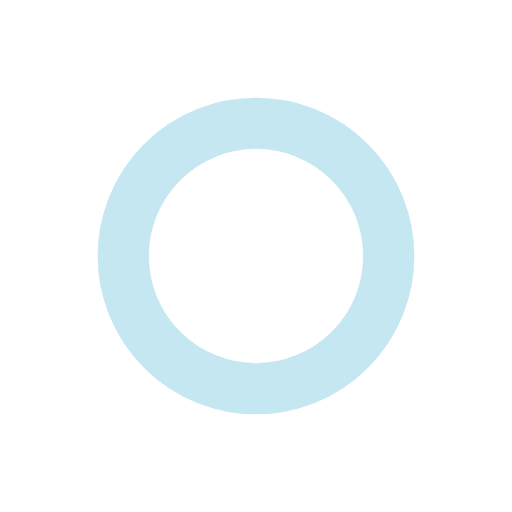
t = 0.00 s
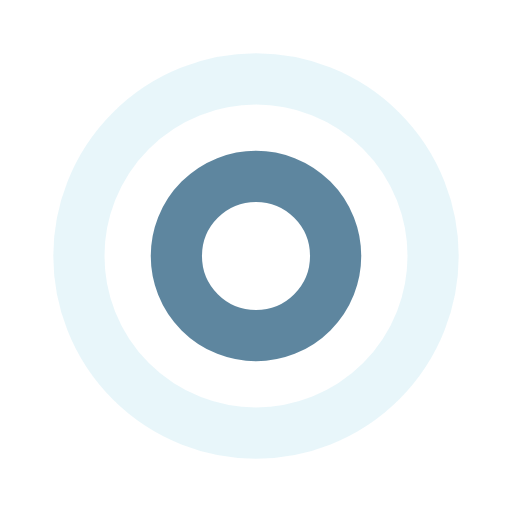
t = 0.25 s
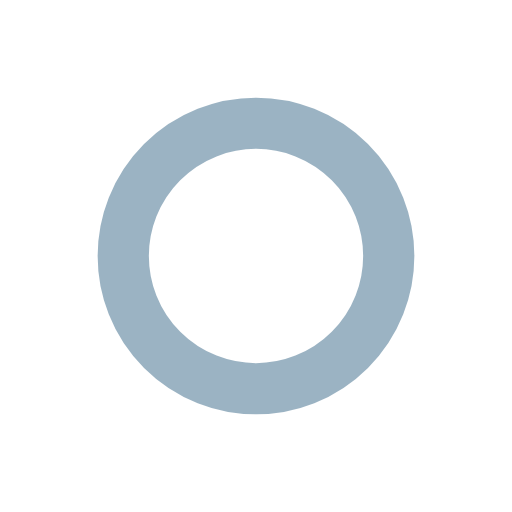
t = 0.50 s
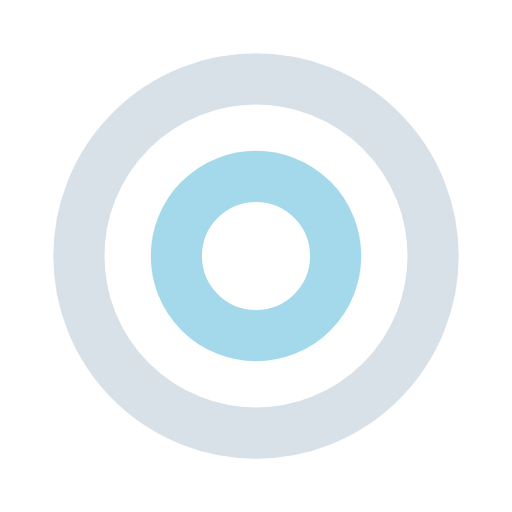
t = 0.75 s

The animated SVG that drew these frames (rendered in a browser with its animation timeline set to each time). Animation: 4 SMIL elements (animate=4); one cycle of 1.00 s, repeats indefinitely.

<svg width="80px"  height="80px"  xmlns="http://www.w3.org/2000/svg" viewBox="0 0 100 100" preserveAspectRatio="xMidYMid" class="lds-ripple" style="background: none;">
    <circle cx="50" cy="50" r="9.16586" fill="none" ng-attr-stroke="{{config.c1}}" ng-attr-stroke-width="{{config.width}}" stroke="#8cd0e5" stroke-width="10">
      <animate attributeName="r" calcMode="spline" values="0;40" keyTimes="0;1" dur="1" keySplines="0 0.2 0.8 1" begin="-0.5s" repeatCount="indefinite"></animate>
      <animate attributeName="opacity" calcMode="spline" values="1;0" keyTimes="0;1" dur="1" keySplines="0.2 0 0.8 1" begin="-0.5s" repeatCount="indefinite"></animate>
    </circle>
    <circle cx="50" cy="50" r="30.1887" fill="none" ng-attr-stroke="{{config.c2}}" ng-attr-stroke-width="{{config.width}}" stroke="#376888" stroke-width="10">
      <animate attributeName="r" calcMode="spline" values="0;40" keyTimes="0;1" dur="1" keySplines="0 0.2 0.8 1" begin="0s" repeatCount="indefinite"></animate>
      <animate attributeName="opacity" calcMode="spline" values="1;0" keyTimes="0;1" dur="1" keySplines="0.2 0 0.8 1" begin="0s" repeatCount="indefinite"></animate>
    </circle>
  </svg>